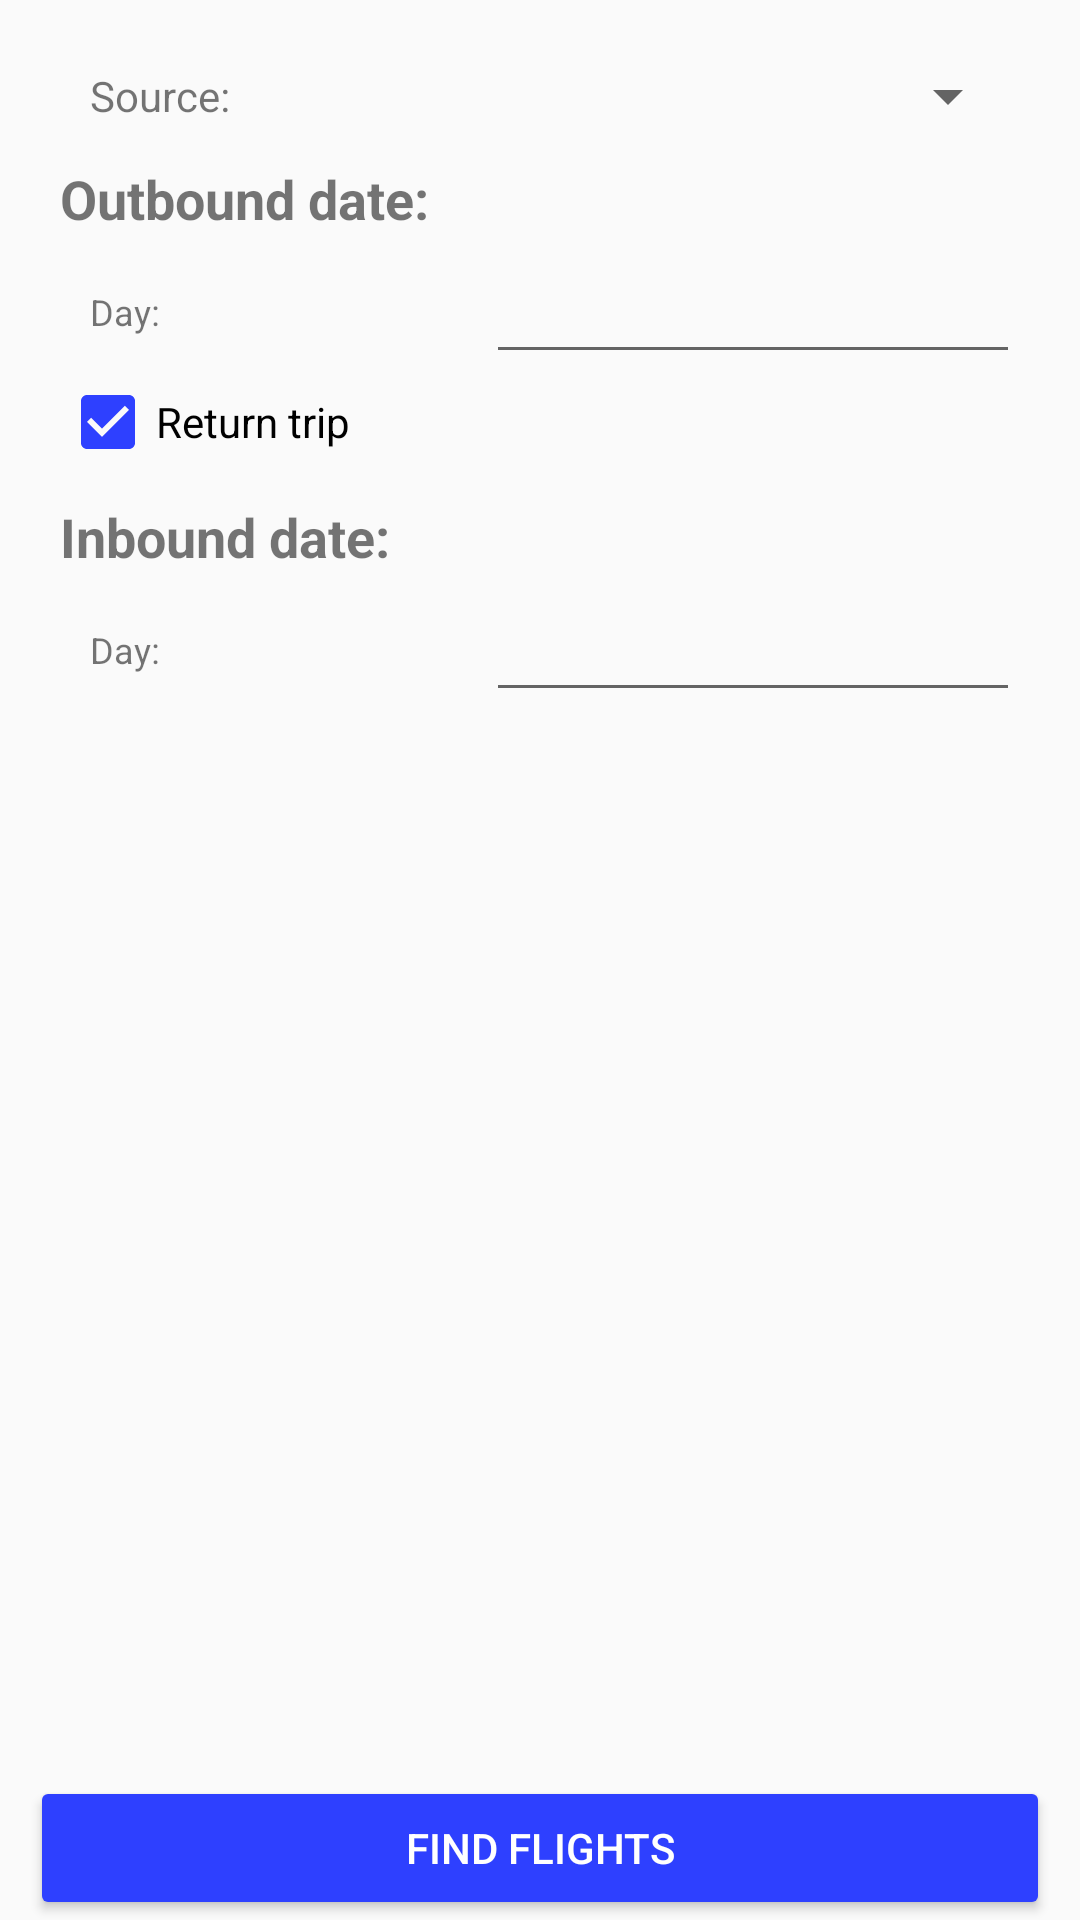

Layout XML and referenced resources for this Android screen:
<!-- AndroidManifest.xml: application theme AppTheme -->
<!-- res/layout/fragment_date_cheapest_request.xml -->
<?xml version="1.0" encoding="utf-8"?>
<RelativeLayout
    xmlns:android="http://schemas.android.com/apk/res/android"
    android:layout_width="match_parent"
    android:layout_height="match_parent"
    android:paddingEnd="@dimen/fragment_horizontal_margin"
    android:paddingStart="@dimen/fragment_horizontal_margin"
    android:paddingTop="@dimen/fragment_vertical_margin">

    <Button
        android:id="@+id/btn_find_flights"
        style="@style/Widget.AppCompat.Button.Colored"
        android:layout_width="match_parent"
        android:layout_height="wrap_content"
        android:layout_alignParentBottom="true"
        android:text="@string/find_flights" />

    <LinearLayout
        android:layout_width="match_parent"
        android:layout_height="match_parent"
        android:layout_above="@id/btn_find_flights"
        android:orientation="vertical"
        android:paddingEnd="@dimen/fragment_horizontal_margin"
        android:paddingStart="@dimen/fragment_horizontal_margin"
        android:paddingTop="@dimen/fragment_vertical_margin">

        <LinearLayout
            android:layout_width="match_parent"
            android:layout_height="wrap_content">

            <TextView
                style="@style/month_year_text_views"
                android:text="@string/src_port" />

            <Spinner
                android:id="@+id/spinner_src_port"
                style="@style/month_year_spinners" />
        </LinearLayout>

        <TextView
            style="@style/text_view_flight_direction"
            android:layout_width="match_parent"
            android:layout_height="wrap_content"
            android:text="@string/outbound_date" />

        <LinearLayout
            android:layout_width="match_parent"
            android:layout_height="wrap_content">

            <TextView
                style="@style/choose_one_day_fragment_month_year_text_views"
                android:text="@string/day" />

            <EditText
                android:id="@+id/edit_text_date_outbound"
                style="@style/equally_share_width_within_parent"
                android:layout_weight="1.25"
                android:cursorVisible="false"
                android:focusable="false"
                android:focusableInTouchMode="false" />
        </LinearLayout>

        <CheckBox
            android:id="@+id/chk_return_trip"
            android:layout_width="match_parent"
            android:layout_height="wrap_content"
            android:checked="true"
            android:text="@string/return_trip" />

        <TextView
            style="@style/text_view_flight_direction"
            android:layout_width="match_parent"
            android:layout_height="wrap_content"
            android:text="@string/inbound_date" />

        <LinearLayout
            android:layout_width="match_parent"
            android:layout_height="wrap_content">

            <TextView
                style="@style/choose_one_day_fragment_month_year_text_views"
                android:text="@string/day" />

            <EditText
                android:id="@+id/edit_text_date_inbound"
                style="@style/equally_share_width_within_parent"
                android:layout_weight="1.25"
                android:cursorVisible="false"
                android:focusable="false"
                android:focusableInTouchMode="false" />
        </LinearLayout>
    </LinearLayout>
</RelativeLayout>
<!-- resources referenced by this layout -->
<resources>
  <dimen name="fragment_horizontal_margin">10dp</dimen>
  <dimen name="fragment_vertical_margin">10dp</dimen>
  <string name="day">Day:</string>
  <string name="find_flights">Find Flights</string>
  <string name="inbound_date">Inbound date:</string>
  <string name="outbound_date">Outbound date:</string>
  <string name="return_trip">Return trip</string>
  <string name="src_port">Source:</string>
  <style name="choose_one_day_fragment_month_year_text_views" parent="month_year_text_views">
          <item name="android:textSize">12sp</item>
      </style>
  <style name="equally_share_width_within_parent">
          <item name="android:layout_width">0dp</item>
          <item name="android:layout_height">match_parent</item>
          <item name="android:layout_weight">1</item>
      </style>
  <style name="month_year_spinners" parent="equally_share_width_within_parent">
          <item name="android:layout_weight">1.5</item>
      </style>
  <style name="month_year_text_views" parent="equally_share_width_within_parent">
          <item name="android:gravity">start|center_vertical</item>
          <item name="android:paddingStart">@dimen/fragment_horizontal_margin</item>
          <item name="android:paddingEnd">@dimen/fragment_horizontal_margin</item>
      </style>
  <style name="text_view_flight_direction">
          <item name="android:paddingTop">@dimen/text_view_flight_direction_padding_top</item>
          <item name="android:paddingBottom">@dimen/text_view_flight_direction_padding_bottom</item>
          <item name="android:textStyle">bold</item>
          <item name="android:textSize">18sp</item>
      </style>
  <style name="AppTheme" parent="Theme.AppCompat.Light.NoActionBar">
          <item name="colorPrimary">@color/colorPrimary</item>
          <item name="colorPrimaryDark">@color/colorPrimaryDark</item>
          <item name="colorAccent">@color/colorAccent</item>
      </style>
  <dimen name="text_view_flight_direction_padding_top">10dp</dimen>
  <dimen name="text_view_flight_direction_padding_bottom">5dp</dimen>
  <color name="colorPrimary">#3F51B5</color>
  <color name="colorPrimaryDark">#303F9F</color>
  <color name="colorAccent">#2E40FF</color>
</resources>
